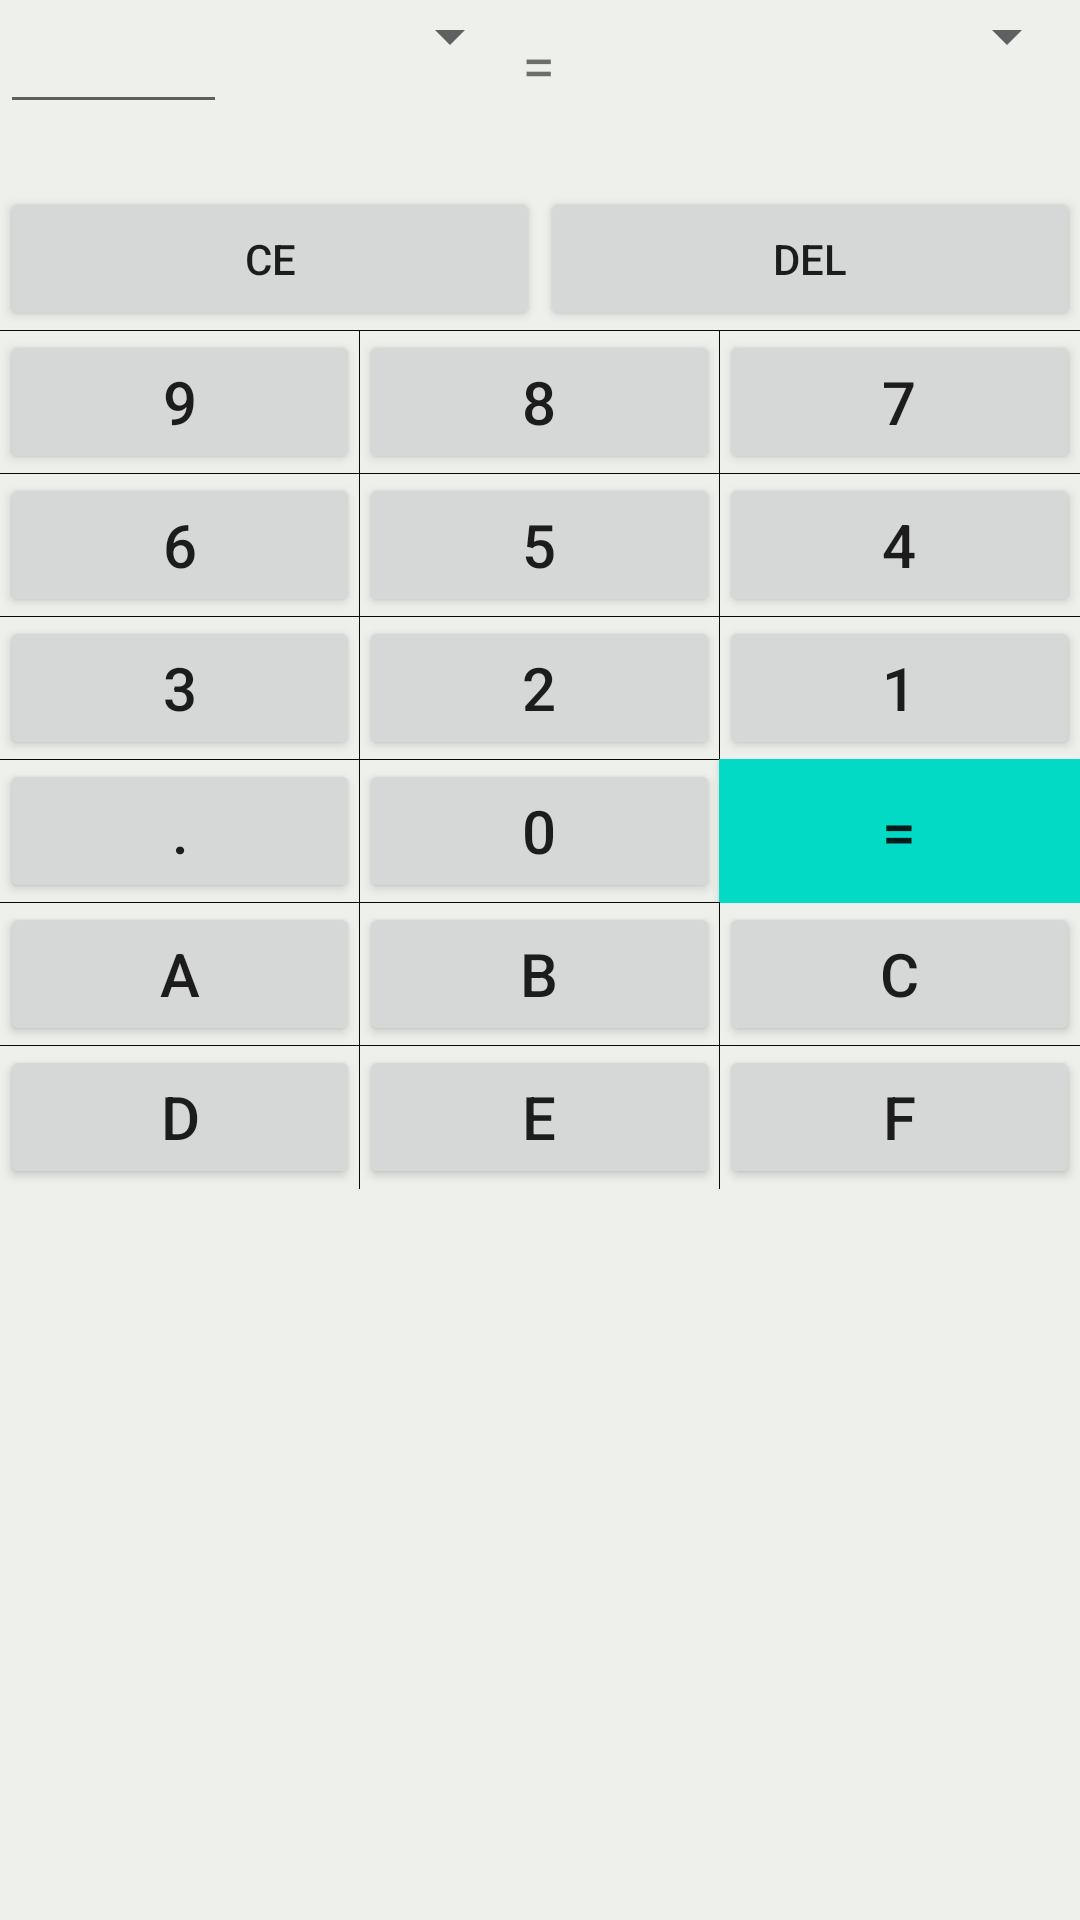

Android layout source for this screen:
<!-- AndroidManifest.xml: application theme AppTheme -->
<!-- res/layout/activity_convert.xml -->
<?xml version="1.0" encoding="utf-8"?>
<LinearLayout xmlns:android="http://schemas.android.com/apk/res/android"
    xmlns:app="http://schemas.android.com/apk/res-auto"
    xmlns:tools="http://schemas.android.com/tools"
    android:layout_width="match_parent"
    android:layout_height="match_parent"
    android:orientation="vertical"
    android:background="#eef0ec"
    tools:context=".ConvertActivity"
    android:weightSum="1">
    <LinearLayout
        android:layout_width="match_parent"
        android:layout_height="wrap_content"
        android:orientation="horizontal"
        android:layout_weight="0.08"
        android:divider="#0A0A0A">
        <EditText
            android:layout_width="0dp"
            android:layout_height="wrap_content"
            android:id="@+id/etFirst"
            android:layout_weight="1"
            android:inputType="none"
            />
        <TextView
            android:layout_width="0dp"
            android:layout_height="wrap_content"
            android:layout_weight="1"
            android:id="@+id/tvFirstUnits"
            android:textColor="#3f3c3c"
            />
        <Spinner
            android:id="@+id/spFirst"
            android:layout_width="0dp"
            android:layout_height="wrap_content"
            android:layout_weight="0.3"
            ></Spinner>

        <TextView
            android:layout_width="wrap_content"
            android:layout_height="wrap_content"
            android:text="="
            android:textSize="20dp"
            android:showDividers="middle"/>

        <TextView
            android:id="@+id/tvSecond"
            android:layout_width="wrap_content"
            android:layout_height="wrap_content"
            android:layout_weight="1"
            android:textColor="@color/colorAccent"
            android:textSize="20dp"
            />
        <TextView
            android:layout_width="0dp"
            android:layout_height="wrap_content"
            android:id="@+id/tvSecondUnits"
            android:textColor="#3f3c3c"
            android:layout_weight="1"
            />
        <Spinner
            android:id="@+id/spSecond"
            android:layout_width="0dp"
            android:layout_height="wrap_content"
            android:layout_weight="0.3"
            android:layout_alignParentStart="true"></Spinner>

    </LinearLayout>


    <LinearLayout
        android:layout_width="match_parent"
        android:layout_height="wrap_content"
        android:orientation="vertical"
        android:showDividers="middle"
        android:divider="#0A0A0A">
        <LinearLayout
            android:layout_width="match_parent"
            android:layout_height="wrap_content"
            android:orientation="horizontal"
            android:divider="#0a0a0a">
            <Button
                android:layout_width="wrap_content"
                android:layout_height="wrap_content"
                android:id="@+id/txtClear"
                android:text="CE"
                android:layout_weight="1"
                />
            <Button
                android:layout_width="wrap_content"
                android:layout_height="wrap_content"
                android:id="@+id/txtDel"
                android:text="Del"
                android:layout_weight="1"
                />

        </LinearLayout>
        <LinearLayout
            android:layout_width="match_parent"
            android:layout_height="match_parent"
            android:orientation="horizontal"
            android:showDividers="middle"
            android:divider="#0a0a0a">

            <Button
                android:id="@+id/txt9"
                android:layout_width="wrap_content"
                android:layout_height="match_parent"
                android:layout_weight="1"
                android:text="9"
                android:textSize="20dp" />

            <Button
                android:id="@+id/txt8"
                android:layout_width="wrap_content"
                android:layout_height="match_parent"
                android:layout_weight="1"
                android:text="8"
                android:textSize="20dp" />

            <Button
                android:id="@+id/txt7"
                android:layout_width="wrap_content"
                android:layout_height="match_parent"
                android:layout_weight="1"
                android:text="7"
                android:textSize="20dp" />

        </LinearLayout>

        <LinearLayout
            android:layout_width="match_parent"
            android:layout_height="match_parent"
            android:orientation="horizontal"
            android:showDividers="middle"
            android:divider="#0a0a0a">

            <Button
                android:id="@+id/txt6"
                android:layout_width="wrap_content"
                android:layout_height="match_parent"
                android:layout_weight="1"
                android:text="6"
                android:textSize="20dp" />

            <Button
                android:id="@+id/txt5"
                android:layout_width="wrap_content"
                android:layout_height="match_parent"
                android:layout_weight="1"
                android:text="5"
                android:textSize="20dp" />

            <Button
                android:id="@+id/txt4"
                android:layout_width="wrap_content"
                android:layout_height="match_parent"
                android:layout_weight="1"
                android:text="4"
                android:textSize="20dp" />

        </LinearLayout>

        <LinearLayout
            android:layout_width="match_parent"
            android:layout_height="match_parent"
            android:orientation="horizontal"
            android:showDividers="middle"
            android:divider="#0a0a0a">

            <Button
                android:id="@+id/txt3"
                android:layout_width="wrap_content"
                android:layout_height="match_parent"
                android:layout_weight="1"
                android:text="3"
                android:textSize="20dp" />

            <Button
                android:id="@+id/txt2"
                android:layout_width="wrap_content"
                android:layout_height="match_parent"
                android:layout_weight="1"
                android:text="2"
                android:textSize="20dp" />

            <Button
                android:id="@+id/txt1"
                android:layout_width="wrap_content"
                android:layout_height="match_parent"
                android:layout_weight="1"
                android:text="1"
                android:textSize="20dp" />

        </LinearLayout>

        <LinearLayout
            android:layout_width="match_parent"
            android:layout_height="match_parent"
            android:orientation="horizontal"
            android:showDividers="middle"
            android:divider="#0a0a0a">
            <Button
                android:id="@+id/txtPoint"
                android:layout_width="wrap_content"
                android:layout_height="match_parent"
                android:layout_weight="1"
                android:text="."
                android:textSize="20dp" />


            <Button
                android:id="@+id/txt0"
                android:layout_width="wrap_content"
                android:layout_height="match_parent"
                android:layout_weight="1"
                android:text="0"
                android:textSize="20dp" />

            <Button
                android:id="@+id/txtEqual"
                android:layout_width="wrap_content"
                android:layout_height="match_parent"
                android:layout_weight="1"
                android:background="@color/colorAccent"
                android:text="="
                android:textSize="20dp"/>
        </LinearLayout>
        <LinearLayout
            android:layout_width="match_parent"
            android:layout_height="match_parent"
            android:orientation="horizontal"
            android:showDividers="middle"
            android:divider="#0a0a0a">

            <Button
                android:id="@+id/txtA"
                android:layout_width="wrap_content"
                android:layout_height="match_parent"
                android:layout_weight="1"
                android:text="A"
                android:textSize="20dp" />

            <Button
                android:id="@+id/txtB"
                android:layout_width="wrap_content"
                android:layout_height="match_parent"
                android:layout_weight="1"
                android:text="B"
                android:textSize="20dp" />

            <Button
                android:id="@+id/txtC"
                android:layout_width="wrap_content"
                android:layout_height="match_parent"
                android:layout_weight="1"
                android:text="C"
                android:textSize="20dp" />

        </LinearLayout>

        <LinearLayout
            android:layout_width="match_parent"
            android:layout_height="match_parent"
            android:orientation="horizontal"
            android:showDividers="middle"
            android:divider="#0a0a0a">

            <Button
                android:id="@+id/txtD"
                android:layout_width="wrap_content"
                android:layout_height="match_parent"
                android:layout_weight="1"
                android:text="D"
                android:textSize="20dp" />

            <Button
                android:id="@+id/txtE"
                android:layout_width="wrap_content"
                android:layout_height="match_parent"
                android:layout_weight="1"
                android:text="E"
                android:textSize="20dp" />

            <Button
                android:id="@+id/txtF"
                android:layout_width="wrap_content"
                android:layout_height="match_parent"
                android:layout_weight="1"
                android:text="F"
                android:textSize="20dp" />

        </LinearLayout>

    </LinearLayout>

</LinearLayout>
<!-- resources referenced by this layout -->
<resources>

  <!-- not gathered from this repository: default colours our renderer supplied (Android Studio template values) -->
  <color name="colorAccent">#FF03DAC5</color>
</resources>
